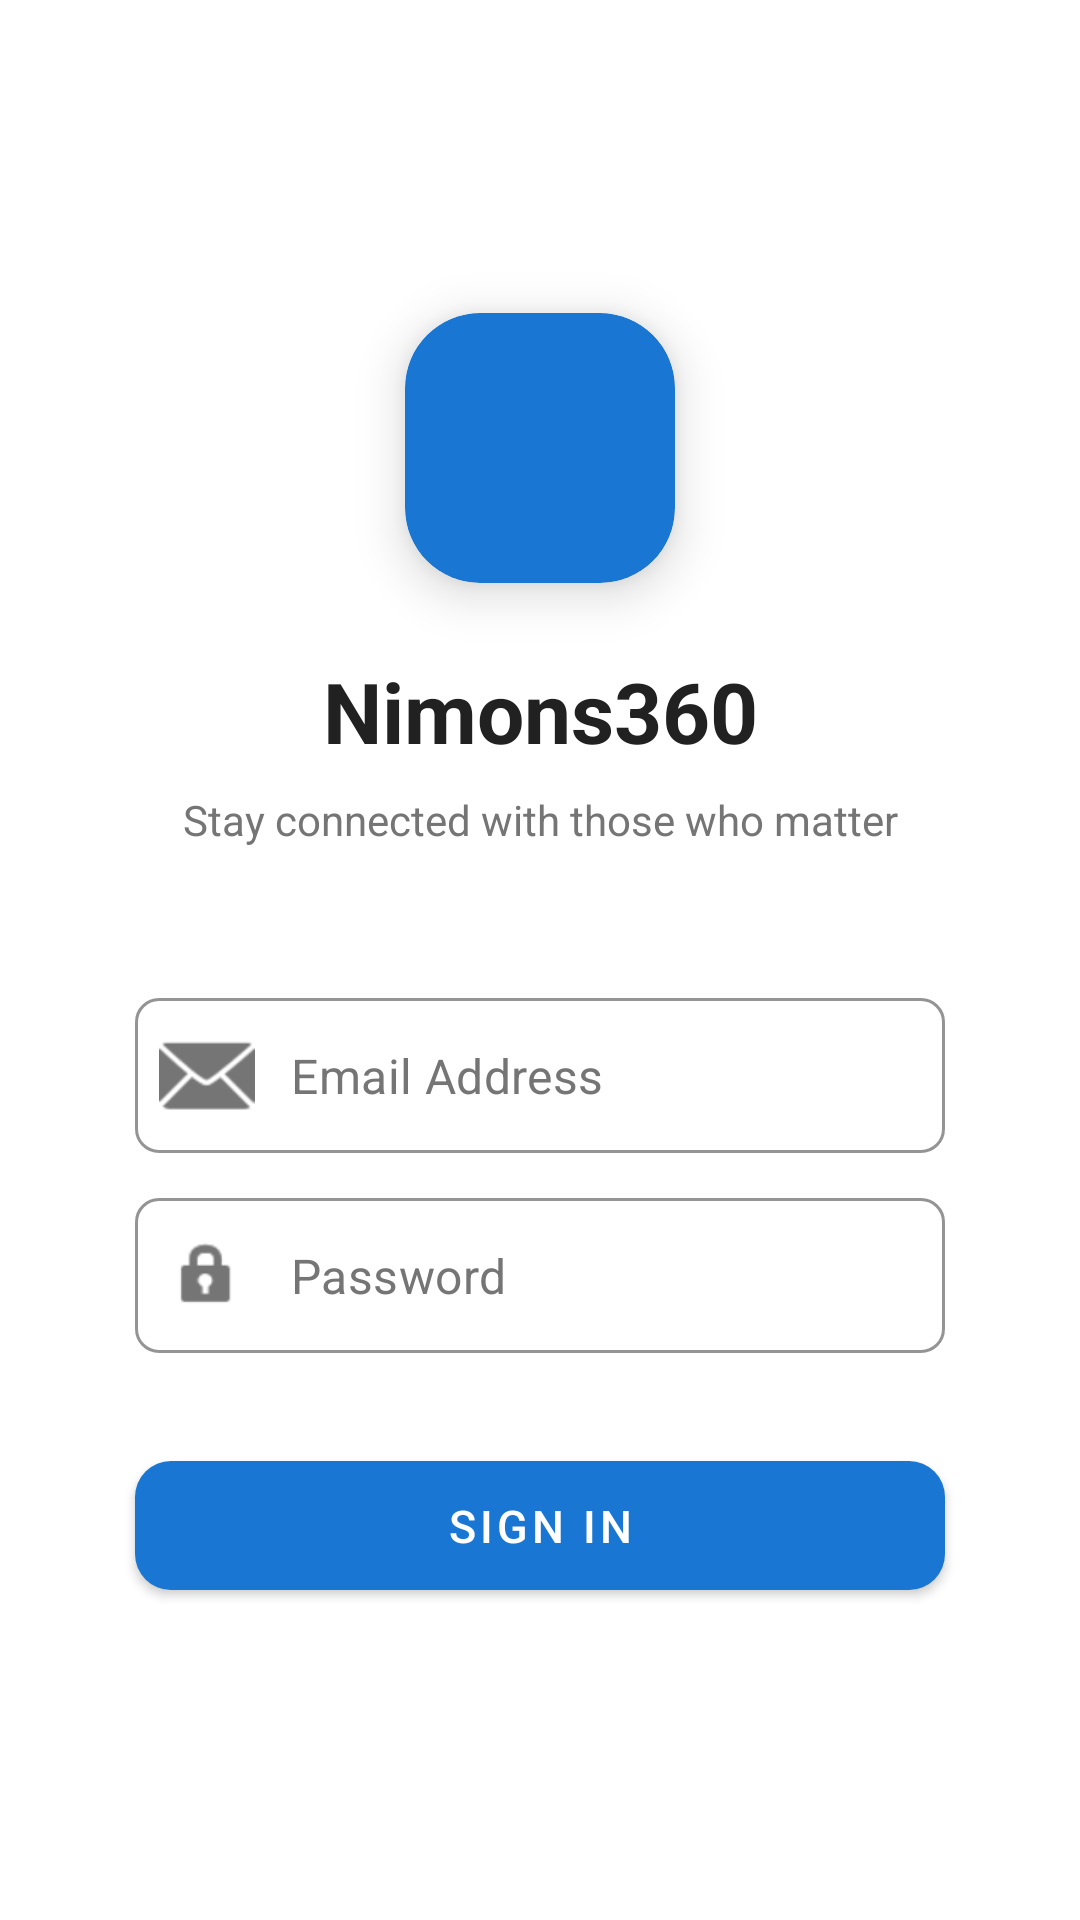

The Android layout XML behind this screen, and the referenced resources:
<!-- AndroidManifest.xml: activity theme Theme.Nimons360 -->
<!-- res/layout/activity_login.xml -->
<?xml version="1.0" encoding="utf-8"?>
<FrameLayout
    xmlns:android="http://schemas.android.com/apk/res/android"
    xmlns:app="http://schemas.android.com/apk/res-auto"
    xmlns:tools="http://schemas.android.com/tools"
    android:layout_width="match_parent"
    android:layout_height="match_parent"
    android:padding="20dp"
    android:background="?attr/colorSurface">

    <androidx.constraintlayout.widget.ConstraintLayout
        android:layout_width="match_parent"
        android:layout_height="match_parent"
        android:background="@android:color/transparent"
        tools:context=".ui.auth.login.LoginActivity">

        <com.google.android.material.card.MaterialCardView
            android:id="@+id/cvLogoContainer"
            android:layout_width="90dp"
            android:layout_height="90dp"
            app:cardBackgroundColor="?attr/colorPrimary"
            app:cardCornerRadius="25dp"
            app:cardElevation="10dp"
            app:layout_constraintBottom_toTopOf="@+id/tvTitle"
            app:layout_constraintEnd_toEndOf="parent"
            app:layout_constraintStart_toStartOf="parent"
            app:layout_constraintTop_toTopOf="parent"
            app:layout_constraintVertical_chainStyle="packed">

            <ImageView
                android:id="@+id/ivLogo"
                android:layout_width="match_parent"
                android:layout_height="match_parent"
                android:padding="5dp"
                app:srcCompat="@drawable/ic_launcher_foreground" />
        </com.google.android.material.card.MaterialCardView>

        <TextView
            android:id="@+id/tvTitle"
            android:layout_width="wrap_content"
            android:layout_height="wrap_content"
            android:layout_marginTop="24dp"
            android:text="Nimons360"
            android:textColor="?android:attr/textColorPrimary"
            android:textSize="28sp"
            android:textStyle="bold"
            app:layout_constraintBottom_toTopOf="@+id/tvSubtitle"
            app:layout_constraintEnd_toEndOf="parent"
            app:layout_constraintStart_toStartOf="parent"
            app:layout_constraintTop_toBottomOf="@+id/cvLogoContainer" />

        <TextView
            android:id="@+id/tvSubtitle"
            android:layout_width="wrap_content"
            android:layout_height="wrap_content"
            android:layout_marginTop="8dp"
            android:text="Stay connected with those who matter"
            android:textColor="?android:attr/textColorSecondary"
            android:textSize="14sp"
            app:layout_constraintBottom_toTopOf="@+id/tilEmail"
            app:layout_constraintEnd_toEndOf="parent"
            app:layout_constraintStart_toStartOf="parent"
            app:layout_constraintTop_toBottomOf="@+id/tvTitle" />

        <com.google.android.material.textfield.TextInputLayout
            android:id="@+id/tilEmail"
            style="@style/Widget.MaterialComponents.TextInputLayout.OutlinedBox"
            android:layout_width="match_parent"
            android:layout_height="wrap_content"
            android:layout_marginHorizontal="25dp"
            android:layout_marginTop="50dp"
            app:boxCornerRadiusBottomEnd="8dp"
            app:boxCornerRadiusBottomStart="8dp"
            app:boxCornerRadiusTopEnd="8dp"
            app:boxCornerRadiusTopStart="8dp"
            app:boxStrokeColor="?attr/colorPrimary"
            app:hintEnabled="false"
            app:startIconDrawable="@android:drawable/ic_dialog_email"
            app:startIconTint="?android:attr/textColorSecondary"
            app:layout_constraintBottom_toTopOf="@+id/tilPassword"
            app:layout_constraintEnd_toEndOf="parent"
            app:layout_constraintStart_toStartOf="parent"
            app:layout_constraintTop_toBottomOf="@+id/tvSubtitle">

            <com.google.android.material.textfield.TextInputEditText
                android:id="@+id/etEmail"
                android:layout_width="match_parent"
                android:layout_height="wrap_content"
                android:hint="Email Address"
                android:inputType="textEmailAddress"
                android:paddingVertical="15dp"
                android:textColor="?android:attr/textColorPrimary" />
        </com.google.android.material.textfield.TextInputLayout>

        <com.google.android.material.textfield.TextInputLayout
            android:id="@+id/tilPassword"
            style="@style/Widget.MaterialComponents.TextInputLayout.OutlinedBox"
            android:layout_width="match_parent"
            android:layout_height="wrap_content"
            android:layout_marginHorizontal="25dp"
            android:layout_marginTop="15dp"
            app:boxCornerRadiusBottomEnd="8dp"
            app:boxCornerRadiusBottomStart="8dp"
            app:boxCornerRadiusTopEnd="8dp"
            app:boxCornerRadiusTopStart="8dp"
            app:boxStrokeColor="?attr/colorPrimary"
            app:hintEnabled="false"
            app:startIconDrawable="@android:drawable/ic_lock_idle_lock"
            app:startIconTint="?android:attr/textColorSecondary"
            app:passwordToggleEnabled="false"
            app:endIconMode="password_toggle"
            app:endIconTint="?android:attr/textColorPrimary"
            app:layout_constraintBottom_toTopOf="@+id/btnSignIn"
            app:layout_constraintEnd_toEndOf="parent"
            app:layout_constraintStart_toStartOf="parent"
            app:layout_constraintTop_toBottomOf="@+id/tilEmail">

            <com.google.android.material.textfield.TextInputEditText
                android:id="@+id/etPassword"
                android:layout_width="match_parent"
                android:layout_height="wrap_content"
                android:hint="Password"
                android:inputType="textPassword"
                android:paddingVertical="15dp"
                android:textColor="?android:attr/textColorPrimary" />
        </com.google.android.material.textfield.TextInputLayout>

        <com.google.android.material.button.MaterialButton
            android:id="@+id/btnSignIn"
            android:layout_width="match_parent"
            android:layout_height="55dp"
            android:layout_marginHorizontal="25dp"
            android:layout_marginTop="30dp"
            android:text="Sign In"
            android:textSize="15sp"
            app:backgroundTint="?attr/colorPrimary"
            app:cornerRadius="12dp"
            app:layout_constraintBottom_toBottomOf="parent"
            app:layout_constraintEnd_toEndOf="parent"
            app:layout_constraintStart_toStartOf="parent"
            app:layout_constraintTop_toBottomOf="@+id/tilPassword" />

    </androidx.constraintlayout.widget.ConstraintLayout>
</FrameLayout>
<!-- resources referenced by this layout -->
<resources>
  <style name="Theme.Nimons360" parent="Theme.MaterialComponents.DayNight.NoActionBar">
  
          <item name="colorPrimary">@color/blue_600</item>
          <item name="colorPrimaryVariant">@color/blue_800</item>
          <item name="colorOnPrimary">@color/white</item>
  
          <item name="colorSecondary">@color/blue_600</item>
          <item name="colorSecondaryVariant">@color/blue_800</item>
          <item name="colorOnSecondary">@color/white</item>
  
          <item name="android:colorBackground">@color/grey_50</item>
          <item name="colorSurface">@color/white</item>
          <item name="colorOnSurface">@color/grey_900</item>
  
          <item name="android:textColorPrimary">@color/grey_900</item>
          <item name="android:textColorSecondary">@color/grey_600</item>
          <item name="android:textColorHint">@color/grey_600</item>
  
          <item name="colorError">@color/red_600</item>
          <item name="colorOnError">@color/white</item>
  
      </style>
  <color name="blue_600">#1976D2</color>
  <color name="blue_800">#115293</color>
  <color name="white">#FFFFFF</color>
  <color name="grey_50">#F8F9FA</color>
  <color name="grey_900">#212121</color>
  <color name="grey_600">#757575</color>
  <color name="red_600">#D32F2F</color>
</resources>
